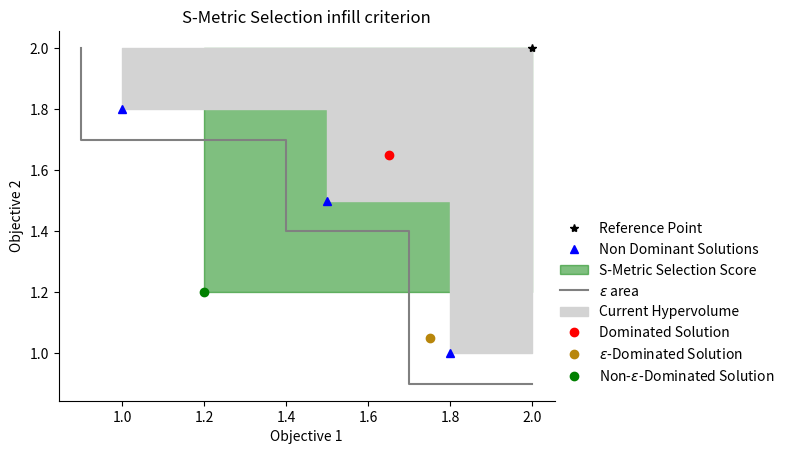

Write the Python code that produced this figure.
# -*- coding: utf-8 -*-
"""
Created on Mon May 14 21:47:57 2018

@author: r.dewinter
"""

import numpy as np
import matplotlib.pyplot as plt

ax = plt.subplot(111)  
ax.plot([2], [2],'k*',label="Reference Point")
ax.plot([1.8,1.5,1], [1,1.5,1.8],'b^',label="Non Dominant Solutions")
ax.fill_between(x=[1.2,2],y1=[1.2,1.2],y2=2,alpha=0.5,label="S-Metric Selection Score",color='g')
ax.plot([2,1.7,1.7,1.4,1.4,0.9,0.9],[0.9,0.9,1.4,1.4,1.7,1.7,2], label=r'$\epsilon$ area',color='gray')
ax.fill_between(x=[2,1.8,1.8,1.5,1.5,1,1],y1=[1,1,1.5,1.5,1.8,1.8,2],y2=2,alpha=1,label='Current Hypervolume',color='lightgray')
ax.plot([1.65], [1.65],'o',color='r',label=r'Dominated Solution')
ax.plot([1.75], [1.05],'o',color='darkgoldenrod',label=r'$\epsilon$-Dominated Solution')
ax.plot([1.2], [1.2],'go',label=r'Non-$\epsilon$-Dominated Solution')

ax.set_xlabel('Objective 1')
ax.set_ylabel('Objective 2')
ax.set_title('S-Metric Selection infill criterion')

ax.spines['right'].set_visible(False)
ax.spines['top'].set_visible(False)
plt.legend(bbox_to_anchor=(1, 0.5), loc=2, borderaxespad=0.,framealpha=0.)
plt.savefig("smsego.PDF",dpi=600,bbox_inches='tight') 

plt.show()

